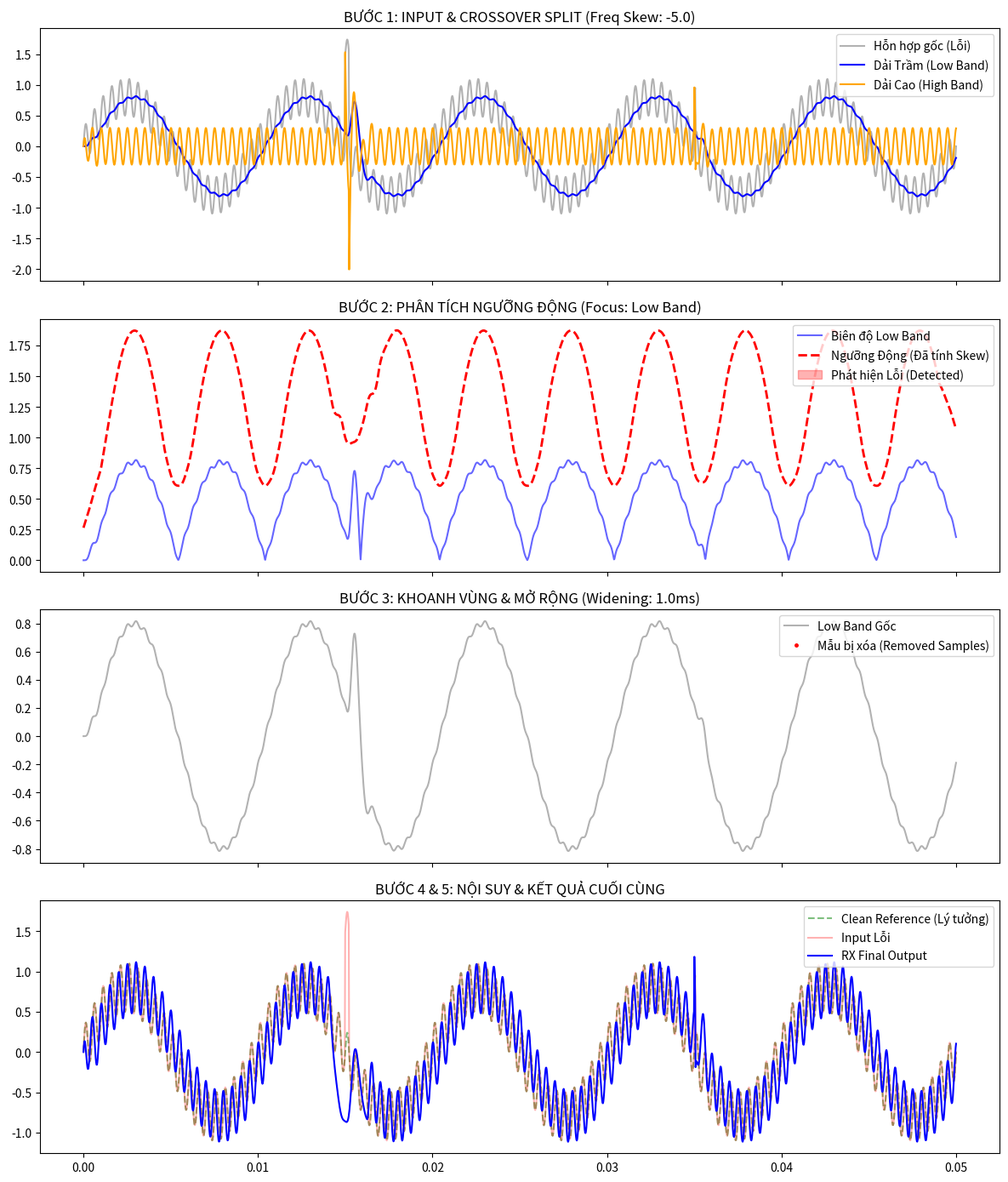

This chart was generated by the following Python code:
import numpy as np
import matplotlib.pyplot as plt
from scipy.signal import butter, sosfilt, medfilt
from scipy.interpolate import interp1d
import pandas as pd

# ==========================================
# CẤU HÌNH THÔNG SỐ (PARAMS - GIỐNG TRÊN RX 11)
# ==========================================
SAMPLE_RATE = 44100
DURATION = 0.05          # 50ms (Zoom vào 1 đoạn ngắn để thấy rõ sóng)
SENSITIVITY = 7.0        # Độ nhạy (1-10)
CLICK_WIDENING_MS = 1.0  # Mở rộng vùng sửa (ms)
FREQ_SKEW = -5.0         # Âm: Ưu tiên sửa Bass (Vinyl) | Dương: Ưu tiên sửa Treble

# ==========================================
# 1. TẠO INPUT GIẢ LẬP (REALISTIC VINYL SIMULATION)
# ==========================================
t = np.linspace(0, DURATION, int(SAMPLE_RATE * DURATION))

# A. Tín hiệu Nhạc (Bass trầm + Melody cao)
# Bass 100Hz (Kick drum body)
clean_bass = 0.8 * np.sin(2 * np.pi * 100 * t) 
# Melody 2000Hz
clean_high = 0.3 * np.sin(2 * np.pi * 2000 * t)
clean_signal = clean_bass + clean_high

# B. Tạo Lỗi (Clicks & Pops)
corrupted_signal = clean_signal.copy()

# Lỗi 1: Low Thump (Tiếng bụp trầm - Đặc trưng Vinyl)
click_pos_1 = int(len(t) * 0.3)
corrupted_signal[click_pos_1:click_pos_1+10] += 1.5 # Biên độ lớn, dài

# Lỗi 2: High Tick (Tiếng tách - Digital/Surface noise)
click_pos_2 = int(len(t) * 0.7)
corrupted_signal[click_pos_2:click_pos_2+3] += 0.8 # Ngắn, sắc

# ==========================================
# 2. KHỐI XỬ LÝ 1: PHÂN TÁCH DẢI TẦN (CROSSOVER)
# ==========================================
def butter_filter(data, cutoff, fs, btype='low', order=4):
    nyq = 0.5 * fs
    normal_cutoff = cutoff / nyq
    sos = butter(order, normal_cutoff, btype=btype, output='sos')
    return sosfilt(sos, data)

# Tách thành Low Band và High Band tại điểm cắt 1000Hz
CROSSOVER_FREQ = 1000
low_band = butter_filter(corrupted_signal, CROSSOVER_FREQ, SAMPLE_RATE, 'low')
high_band = butter_filter(corrupted_signal, CROSSOVER_FREQ, SAMPLE_RATE, 'high')

# ==========================================
# 3. KHỐI XỬ LÝ 2: PHÂN TÍCH & PHÁT HIỆN (DETECTION CORE)
# ==========================================
def detect_clicks(signal, sensitivity, skew_val, band_type):
    """
    Thuật toán phát hiện dựa trên Năng lượng trung bình & Skew
    """
    # 1. Tính Envelope (Năng lượng nền)
    # Dùng cửa sổ trượt 2ms để tính RMS cục bộ
    window = int(SAMPLE_RATE * 0.002) 
    abs_sig = np.abs(signal)
    local_env = pd.Series(abs_sig).rolling(window=window, center=True, min_periods=1).mean().values
    
    # 2. Tính Threshold Factor dựa trên Sensitivity
    # Sensitivity càng cao -> Base Factor càng thấp (dễ bắt lỗi)
    base_factor = 12.0 - sensitivity 
    
    # 3. Áp dụng Frequency Skew (Logic quan trọng của Advanced)
    # Nếu Skew Âm -> Giảm Threshold của Low Band (Nhạy hơn với Bass)
    # Nếu Skew Dương -> Giảm Threshold của High Band
    skew_modifier = 0
    if band_type == 'low' and skew_val < 0:
        skew_modifier = skew_val * 0.5 # Làm Threshold thấp xuống
    elif band_type == 'high' and skew_val > 0:
        skew_modifier = -skew_val * 0.5 
        
    final_threshold_factor = max(1.1, base_factor + skew_modifier)
    dynamic_threshold = local_env * final_threshold_factor
    
    # 4. Xác định vị trí lỗi
    is_click = abs_sig > dynamic_threshold
    return is_click, dynamic_threshold

# Chạy detection cho từng band
low_click_mask, low_thresh = detect_clicks(low_band, SENSITIVITY, FREQ_SKEW, 'low')
high_click_mask, high_thresh = detect_clicks(high_band, SENSITIVITY, FREQ_SKEW, 'high')

# ==========================================
# 4. KHỐI XỬ LÝ 3: KHOANH VÙNG (LOCALIZATION & WIDENING)
# ==========================================
def apply_widening(mask, widening_ms, fs):
    widening_samples = int((widening_ms / 1000) * fs)
    indices = np.where(mask)[0]
    new_mask = np.zeros_like(mask)
    
    if len(indices) == 0: return new_mask
    
    for idx in indices:
        start = max(0, idx - widening_samples)
        end = min(len(mask), idx + widening_samples + 1)
        new_mask[start:end] = True
    return new_mask

# Mở rộng vùng lỗi
low_repair_mask = apply_widening(low_click_mask, CLICK_WIDENING_MS, SAMPLE_RATE)
high_repair_mask = apply_widening(high_click_mask, CLICK_WIDENING_MS, SAMPLE_RATE)

# ==========================================
# 5. KHỐI XỬ LÝ 4: NỘI SUY & HỒI PHỤC (INTERPOLATION)
# ==========================================
def repair_band(signal, mask, time_array):
    if np.sum(mask) == 0: return signal # Không có lỗi thì trả về nguyên vẹn
    
    # Dữ liệu sạch (Training data)
    valid_x = time_array[~mask]
    valid_y = signal[~mask]
    
    # Dữ liệu cần sửa (Target data)
    target_x = time_array[mask]
    
    # Thuật toán Cubic Spline (Mô phỏng RX Interpolation)
    interpolator = interp1d(valid_x, valid_y, kind='cubic', fill_value="extrapolate")
    repaired_segment = interpolator(target_x)
    
    # Ghép lại
    output = signal.copy()
    output[mask] = repaired_segment
    return output

repaired_low = repair_band(low_band, low_repair_mask, t)
repaired_high = repair_band(high_band, high_repair_mask, t)

# ==========================================
# 6. KHỐI XỬ LÝ 5: TỔNG HỢP (RECONSTRUCTION)
# ==========================================
final_output = repaired_low + repaired_high

# ==========================================
# 7. TRỰC QUAN HÓA (VISUALIZATION DASHBOARD)
# ==========================================
fig, ax = plt.subplots(4, 1, figsize=(12, 14), sharex=True)

# Plot 1: Input & Crossover
ax[0].set_title(f"BƯỚC 1: INPUT & CROSSOVER SPLIT (Freq Skew: {FREQ_SKEW})")
ax[0].plot(t, corrupted_signal, 'k', alpha=0.3, label='Hỗn hợp gốc (Lỗi)')
ax[0].plot(t, low_band, 'b', label='Dải Trầm (Low Band)')
ax[0].plot(t, high_band, 'orange', label='Dải Cao (High Band)')
ax[0].legend(loc='upper right')

# Plot 2: Detection Logic (Low Band focus due to Negative Skew)
ax[1].set_title("BƯỚC 2: PHÂN TÍCH NGƯỠNG ĐỘNG (Focus: Low Band)")
ax[1].plot(t, np.abs(low_band), 'b', alpha=0.6, label='Biên độ Low Band')
ax[1].plot(t, low_thresh, 'r--', linewidth=2, label='Ngưỡng Động (Đã tính Skew)')
# Tô màu vùng bị phát hiện vượt ngưỡng
ax[1].fill_between(t, 0, 1, where=low_click_mask, color='red', alpha=0.3, transform=ax[1].get_xaxis_transform(), label='Phát hiện Lỗi (Detected)')
ax[1].legend(loc='upper right')

# Plot 3: Widening & Removal
ax[2].set_title(f"BƯỚC 3: KHOANH VÙNG & MỞ RỘNG (Widening: {CLICK_WIDENING_MS}ms)")
ax[2].plot(t, low_band, 'k', alpha=0.3, label='Low Band Gốc')
# Vẽ những điểm dữ liệu bị xóa
removed_data = low_band.copy()
removed_data[~low_repair_mask] = np.nan
ax[2].plot(t, removed_data, 'r.', markersize=5, label='Mẫu bị xóa (Removed Samples)')
ax[2].legend(loc='upper right')

# Plot 4: Final Result Comparison
ax[3].set_title("BƯỚC 4 & 5: NỘI SUY & KẾT QUẢ CUỐI CÙNG")
ax[3].plot(t, clean_signal, 'g--', alpha=0.5, label='Clean Reference (Lý tưởng)')
ax[3].plot(t, corrupted_signal, 'r', alpha=0.3, label='Input Lỗi')
ax[3].plot(t, final_output, 'b', linewidth=1.5, label='RX Final Output')
ax[3].legend(loc='upper right')

plt.tight_layout()
plt.show()
